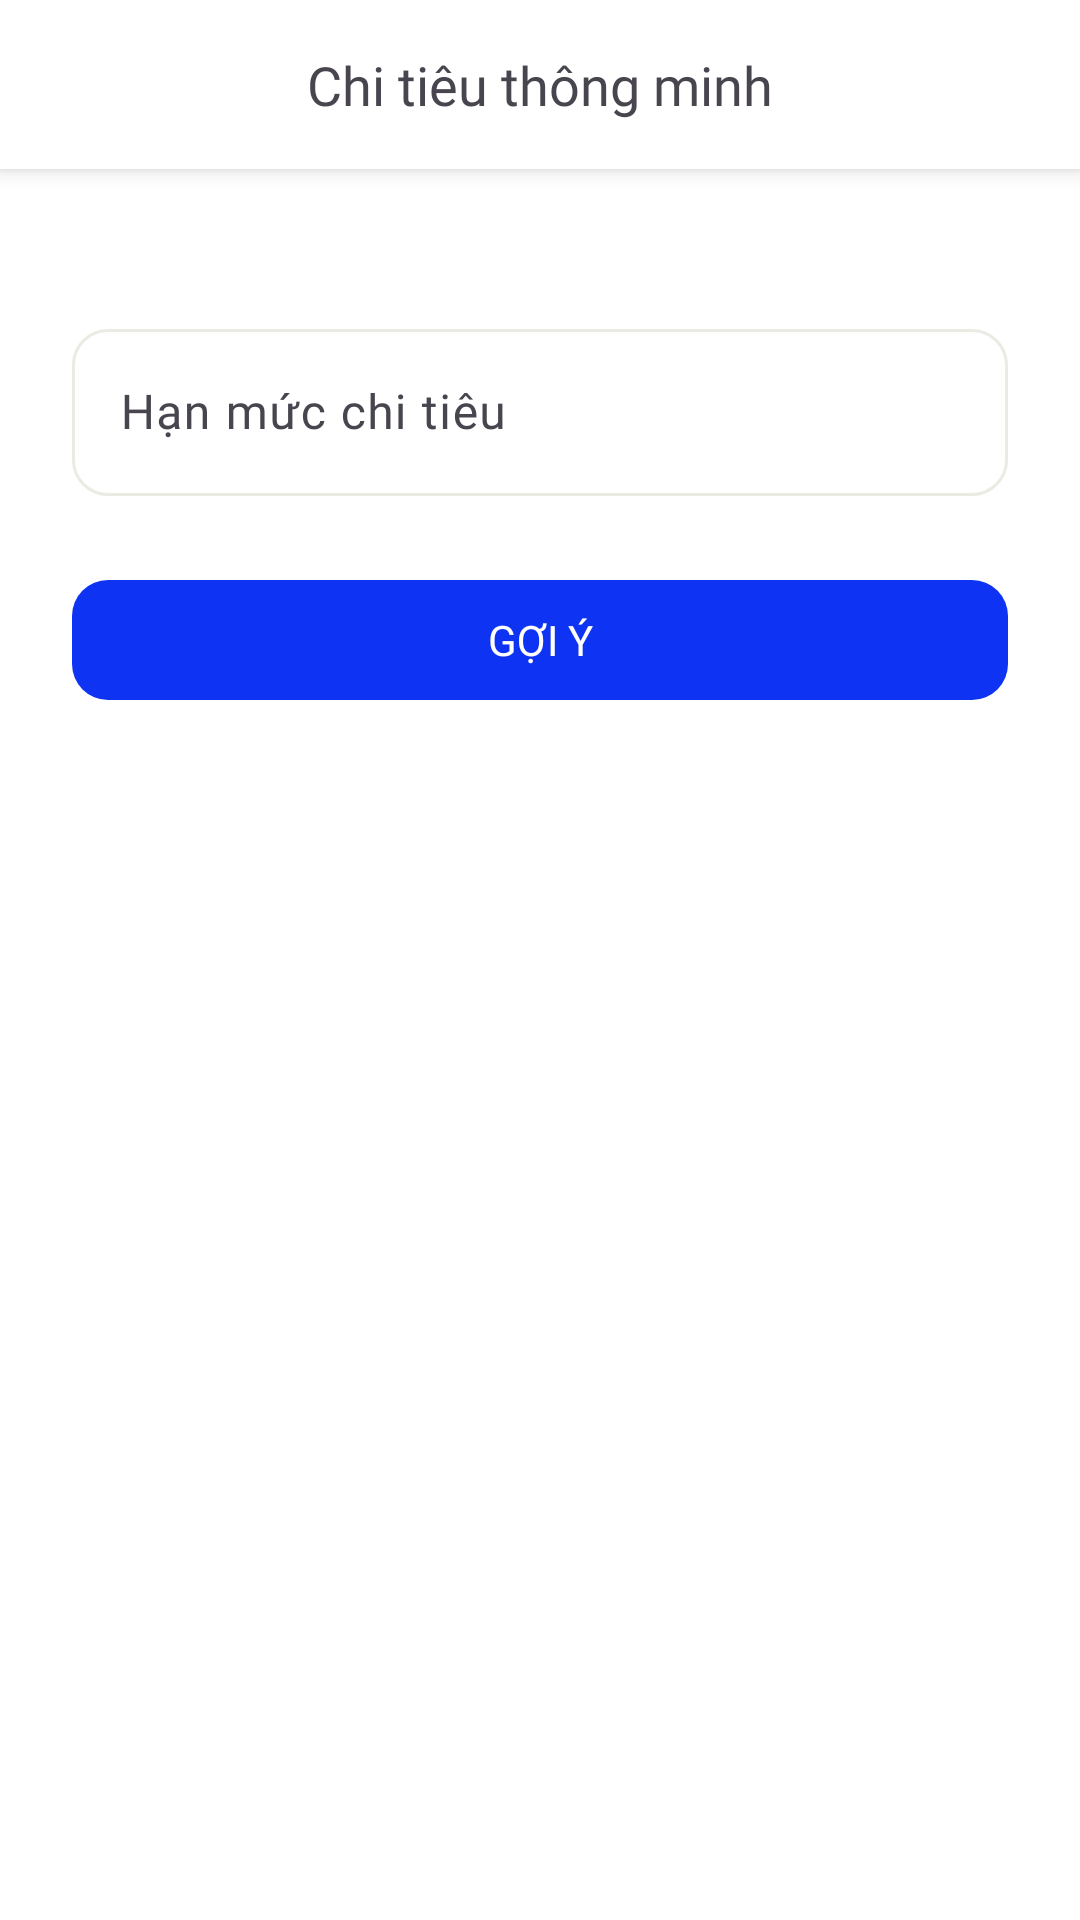

Here is an Android app screen rendered from its layout file. Give the layout XML and the strings, colors and styles it references.
<!-- AndroidManifest.xml: application theme Theme.ExpenseManagement -->
<!-- res/layout/expense_suggestion.xml -->
<?xml version="1.0" encoding="utf-8"?>
<FrameLayout
    android:layout_width="match_parent"
    android:layout_height="match_parent"
    android:background="@color/white"
    android:fitsSystemWindows="true"
    android:paddingBottom="16dp"
    xmlns:android="http://schemas.android.com/apk/res/android"
    xmlns:app="http://schemas.android.com/apk/res-auto">

    <androidx.constraintlayout.widget.ConstraintLayout
        android:layout_width="match_parent"
        android:layout_height="match_parent"
        android:background="@color/white">
        <TextView
            android:id="@+id/tvSuggest"
            android:layout_width="match_parent"
            android:layout_height="wrap_content"
            android:paddingHorizontal="24dp"
            android:paddingVertical="16dp"
            android:text="Chi tiêu thông minh"
            android:textAlignment="center"
            android:textSize="18sp"
            android:fontFamily="@font/inter_24pt_bold"
            android:background="@color/white"
            app:layout_constraintStart_toStartOf="parent"
            app:layout_constraintTop_toTopOf="parent"
            android:elevation="4dp"/>

        <LinearLayout
            android:orientation="vertical"
            android:layout_width="match_parent"
            android:layout_height="wrap_content"
            android:gravity="center_horizontal"
            app:layout_constraintTop_toBottomOf="@+id/tvSuggest"
            android:padding="24dp">

            <com.google.android.material.textfield.TextInputLayout
                android:layout_width="match_parent"
                android:layout_height="wrap_content"
                android:layout_marginTop="24dp"
                android:hint="Hạn mức chi tiêu"
                app:boxBackgroundMode="outline"
                app:boxCornerRadiusTopStart="12dp"
                app:boxCornerRadiusTopEnd="12dp"
                app:boxCornerRadiusBottomStart="12dp"
                app:boxCornerRadiusBottomEnd="12dp"
                app:boxStrokeColor="@color/stroke_selector"
                app:boxStrokeWidth="1dp"
                app:startIconDrawable="@drawable/payments_24px"
                app:startIconTint="#000000">

                <com.google.android.material.textfield.TextInputEditText
                    android:id="@+id/amountInput"
                    android:layout_width="match_parent"
                    android:layout_height="match_parent"
                    android:backgroundTint="@android:color/transparent"
                    android:fontFamily="@font/inter_18pt_light"
                    android:inputType="numberDecimal"
                    android:textColor="#000000"
                    android:textSize="16sp" />
            </com.google.android.material.textfield.TextInputLayout>

            <com.google.android.material.button.MaterialButton
                android:id="@+id/suggestButton"
                android:layout_width="match_parent"
                android:layout_height="wrap_content"
                android:text="GỢI Ý"
                android:textAllCaps="false"
                android:layout_marginTop="24dp"
                android:textColor="#FFFFFF"
                android:fontFamily="@font/inter_18pt_bold"
                app:cornerRadius="12dp"
                app:iconPadding="8dp"
                app:background="@drawable/gradient_background" />
            <com.google.android.material.progressindicator.CircularProgressIndicator
                android:id="@+id/loading"
                android:layout_width="wrap_content"
                android:layout_height="wrap_content"
                android:indeterminate="true"
                android:layout_marginTop="16dp"
                android:visibility="gone"/>
            <TextView
                android:id="@+id/suggestContent"
                android:layout_marginTop="24dp"
                android:layout_width="match_parent"
                android:layout_height="wrap_content"
                android:fontFamily="@font/inter_18pt_light"
                android:textColor="#000000"
                android:textSize="16sp"
                android:scrollbars="vertical"
                android:overScrollMode="always"
                android:gravity="start"
                android:paddingBottom="16dp"/>
        </LinearLayout>
    </androidx.constraintlayout.widget.ConstraintLayout>
</FrameLayout>
<!-- resources referenced by this layout -->
<resources>
  <color name="white">#FFFFFFFF</color>
  <!-- drawable gradient_background (drawable) -->
  <?xml version="1.0" encoding="utf-8"?>
  <shape xmlns:android="http://schemas.android.com/apk/res/android">
      <gradient
          android:startColor="@color/primaryBrand"
          android:endColor="@color/primaryDark"
          android:angle="45"
          android:type="linear" />
          <corners android:radius="8dp" />
  </shape>
  <style name="Theme.ExpenseManagement" parent="Base.Theme.ExpenseManagement" />
  <color name="primaryBrand">#0E33F3</color>
  <color name="primaryDark">#57A4F2</color>
  <style name="Base.Theme.ExpenseManagement" parent="Theme.Material3.DayNight.NoActionBar">
          
          
          <item name="android:statusBarColor">@color/white</item>
          <item name="android:windowLightStatusBar">true</item>
          <item name="colorPrimary">@color/primaryBrand</item>
          <item name="colorPrimaryContainer">@color/primaryDark</item>
          <item name="colorOnPrimary">@color/primaryBrand</item>
  
          <item name="colorSecondaryContainer">@color/primaryLight</item>
          <item name="colorSurfaceVariant">@color/primaryDark</item>
      </style>
  <color name="primaryLight">#A0CCF8</color>
</resources>
